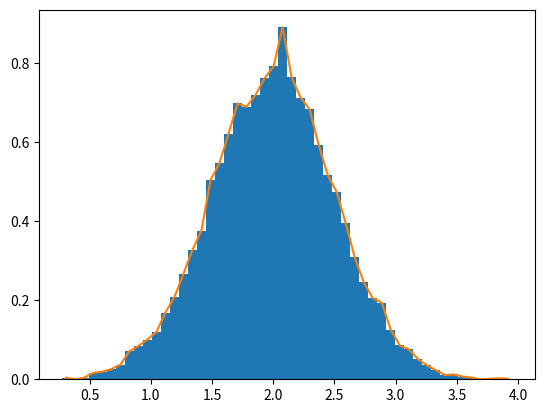

Write Python code to recreate this figure.
# The NumPy histogram function applied to an array returns a pair of vectors: the histogram of the array and the
# vector of bins.
# Beware: matplotlib also has a function to build histograms (called hist, as in Matlab) that
# differs from the one in NumPy. The main difference is that pylab.hist plots the histogram automatically, while
# numpy.histogram only generates the data

import matplotlib.pyplot as plt
import numpy as np

# Build a vector of 10000 normal deviates with variance 0.5^2 and mean 2
normal_deviates = 10000
mu, sigma = 2, 0.5
vector = np.random.normal(mu, sigma, normal_deviates)
# Plot a normalized histogram with 50 bins
plt.hist(vector, bins=50, density=1)  # matplotlib version (plot)
plt.show()

# Numpy version
# Compute the histogram with numpy and then plot it
(n, bins) = np.histogram(vector, bins=50, density=True)  # NumPy version (no plot)
plt.plot(.5 * (bins[1:] + bins[:-1]), n)
plt.show()
